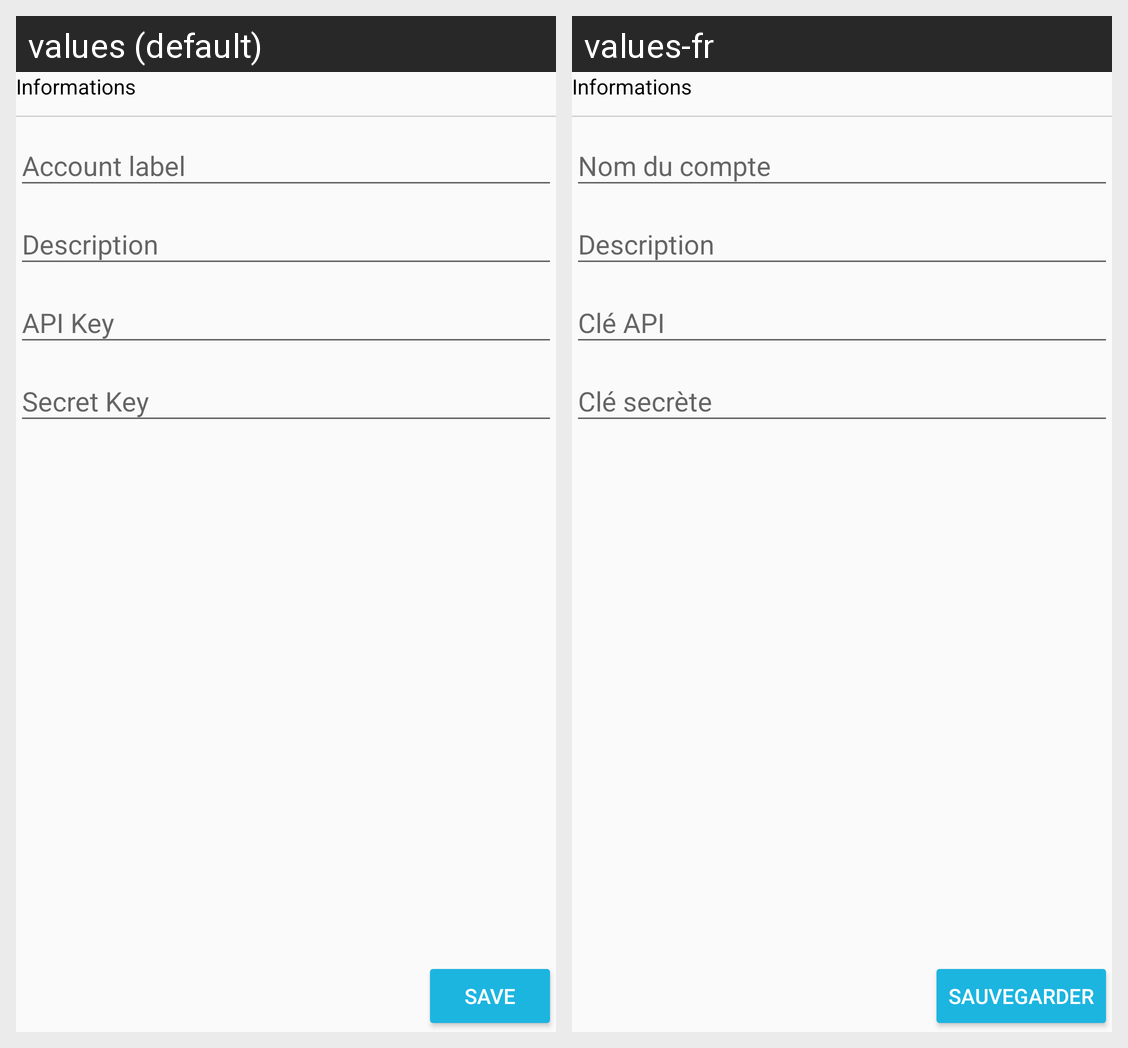

Strings drawn on this Android screen and how each of the app's shown locales translates them:
Android screen res/layout/hitbtc_exchange_setup_layout.xml rendered under 2 locales, left to right: values (default), values-fr. Device: Nexus 5 (rendered at 1080×1920; each locale shown at half size, 540×960, under a caption strip naming it); theme AppTheme.
Strings drawn on this screen, with the default value and each locale's value (text and hints the layout hard-codes, and strings that could not be matched under every locale, appear in the picture but are not listed):

informations
  values: Informations
  values-fr: Informations

account_label
  values: Account label
  values-fr: Nom du compte

description
  values: Description
  values-fr: Description

apiKey
  values: API Key
  values-fr: Clé API

secretKey
  values: Secret Key
  values-fr: Clé secrète

save
  values: Save
  values-fr: Sauvegarder
